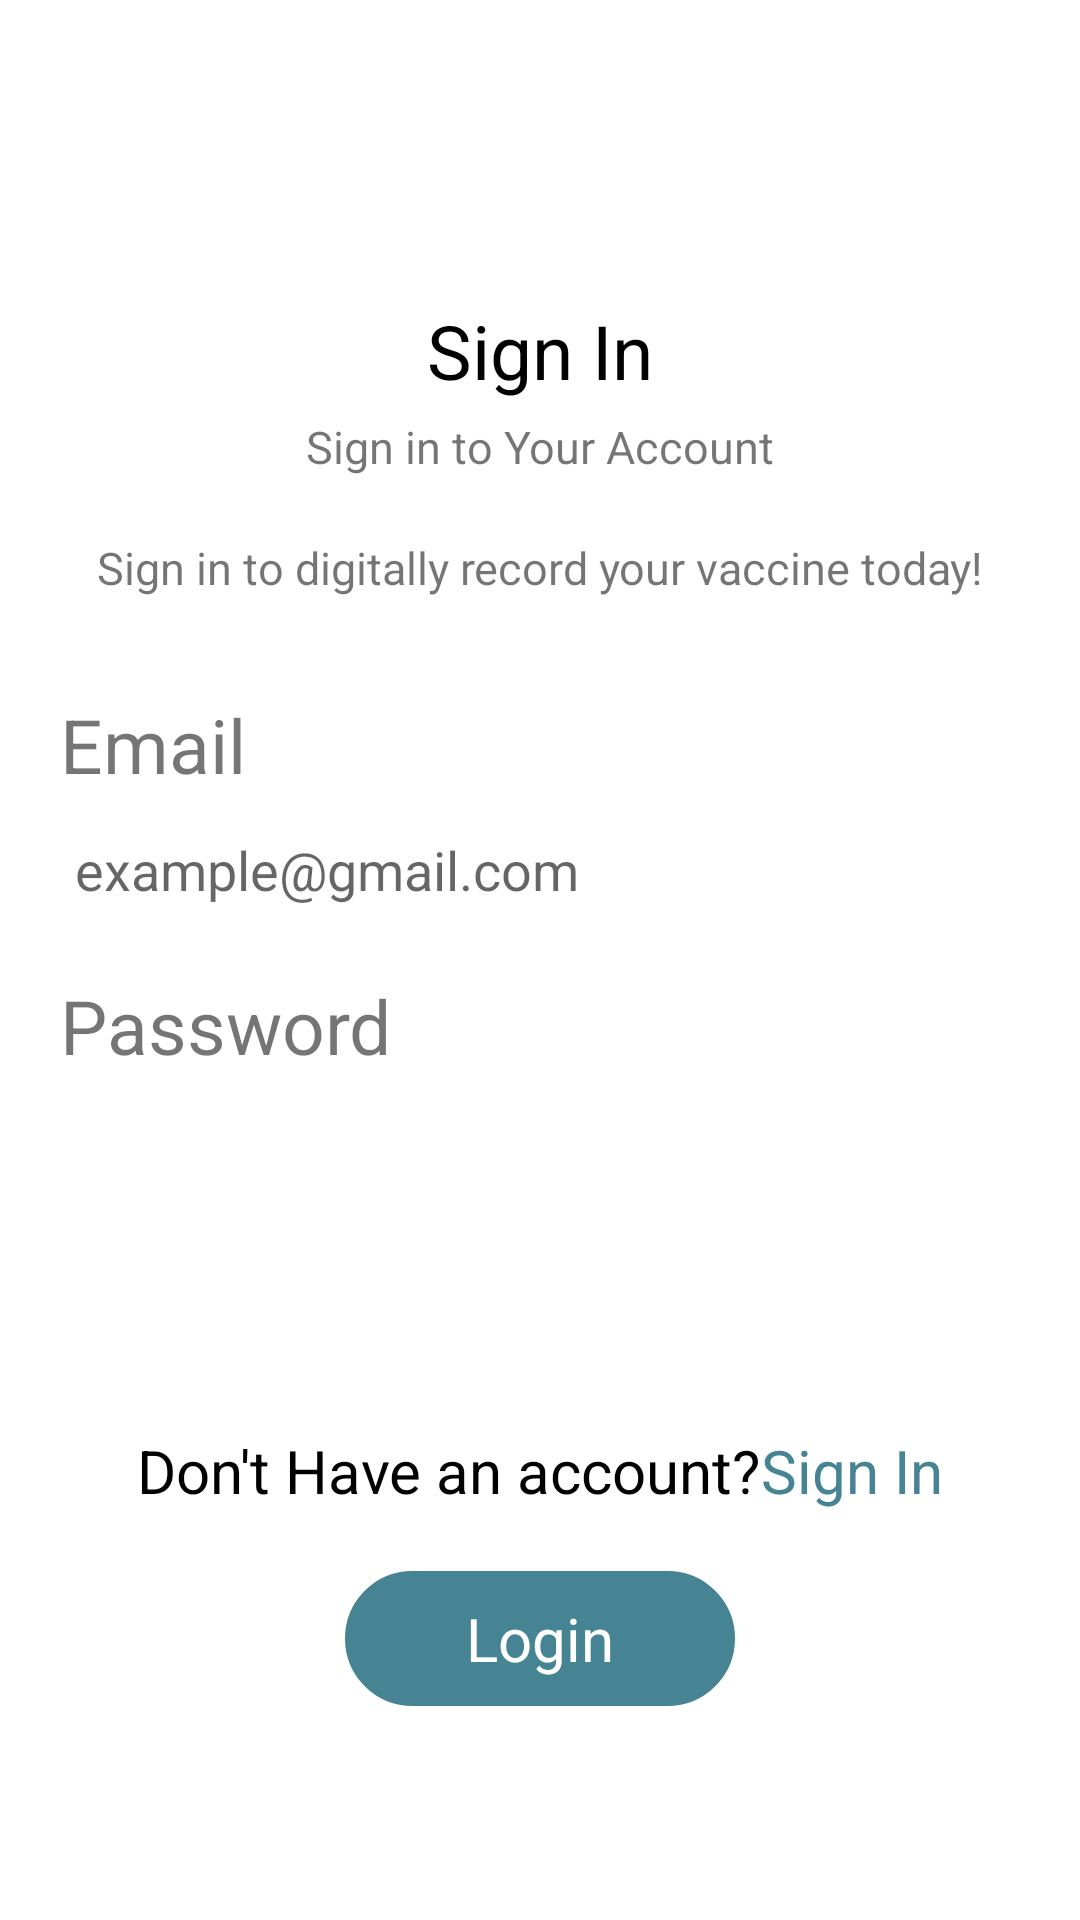

Android layout source for this screen:
<!-- AndroidManifest.xml: application theme AppThemeNoActionBar -->
<!-- res/layout/fragment_login_2.xml -->
<?xml version="1.0" encoding="utf-8"?>
<layout xmlns:android="http://schemas.android.com/apk/res/android"
    xmlns:app="http://schemas.android.com/apk/res-auto"
    xmlns:tools="http://schemas.android.com/tools">

    <data>


        <variable
            name="viewModel"
            type="com.sprytech.vaccinepassport.ui.login.LoginViewModel" />

    </data>

    <androidx.constraintlayout.widget.ConstraintLayout
        android:layout_width="match_parent"
        android:layout_height="match_parent"
        android:orientation="vertical">


        <TextView
            android:id="@+id/imageView5"
            android:layout_width="wrap_content"
            android:layout_height="wrap_content"
            android:layout_marginTop="100dp"
            android:text="Sign In"
            android:textColor="@color/black"
            android:textSize="25sp"
            android:src="@drawable/create_account"
            app:layout_constraintEnd_toEndOf="parent"
            app:layout_constraintStart_toStartOf="parent"
            app:layout_constraintTop_toTopOf="parent" />

        <TextView
            android:id="@+id/imageView6"
            android:layout_width="wrap_content"
            android:layout_height="wrap_content"
            android:layout_marginTop="5dp"
            android:text="Sign in to Your Account"
            android:textSize="15sp"
            android:src="@drawable/create_new_account"
            app:layout_constraintEnd_toEndOf="parent"
            app:layout_constraintStart_toStartOf="parent"
            app:layout_constraintTop_toBottomOf="@+id/imageView5" />


        <TextView

            android:layout_width="wrap_content"
            android:layout_height="wrap_content"
            android:layout_marginTop="20dp"
            android:text="Sign in to digitally record your vaccine today!"

            android:textSize="15sp"
            app:layout_constraintEnd_toEndOf="parent"
            app:layout_constraintStart_toStartOf="parent"
            app:layout_constraintTop_toBottomOf="@+id/imageView6" />

        <LinearLayout
            android:id="@+id/linearLayout5"
            android:layout_width="match_parent"
            android:layout_height="wrap_content"
            android:layout_marginLeft="20dp"
            android:layout_marginRight="20dp"
            android:orientation="vertical"
            app:layout_constraintBottom_toBottomOf="parent"
            app:layout_constraintEnd_toEndOf="parent"
            app:layout_constraintHorizontal_bias="0.0"
            app:layout_constraintStart_toStartOf="parent"
            app:layout_constraintTop_toTopOf="parent">




            <LinearLayout
                android:layout_width="match_parent"
                android:layout_height="wrap_content"
                android:orientation="vertical">


                <TextView
                    android:layout_width="wrap_content"
                    android:layout_height="wrap_content"
                    android:text="Email"
                    android:textSize="25sp" />

                <EditText
                    android:id="@+id/ed_email"
                    android:layout_width="match_parent"
                    android:layout_height="50dp"
                    android:background="@drawable/rounded_edittext"
                    android:hint="example@gmail.com"
                    android:paddingLeft="5dp" />

            </LinearLayout>


            <LinearLayout
                android:layout_width="match_parent"
                android:layout_height="wrap_content"
                android:layout_marginTop="10dp"
                android:orientation="vertical">


                <TextView
                    android:layout_width="wrap_content"
                    android:layout_height="wrap_content"
                    android:text="Password"
                    android:textSize="25sp" />

                <EditText
                    android:id="@+id/ed_password"
                    android:layout_width="match_parent"
                    android:layout_height="50dp"
                    android:paddingLeft="5dp"
                    android:background="@drawable/rounded_edittext"
                    android:inputType="textPassword" />

            </LinearLayout>


        </LinearLayout>


        <LinearLayout
            android:layout_width="match_parent"
            android:layout_height="wrap_content"
            android:orientation="vertical"
            app:layout_constraintBottom_toBottomOf="parent"
            app:layout_constraintEnd_toEndOf="parent"
            app:layout_constraintStart_toStartOf="parent"
            android:gravity="center_horizontal"
            app:layout_constraintTop_toBottomOf="@+id/linearLayout5"
            app:layout_constraintVertical_bias="0.488">

            <LinearLayout
                android:layout_width="wrap_content"
                android:layout_height="wrap_content"
                android:orientation="horizontal">

                <TextView
                    android:layout_width="wrap_content"
                    android:layout_height="wrap_content"
                    android:text="Don't Have an account?"
                    android:textColor="@color/black"
                    android:textSize="20sp" />

                <TextView
                    android:id="@+id/tv_singup"
                    android:layout_width="wrap_content"
                    android:layout_height="wrap_content"
                    android:text="Sign In"
                    android:textColor="@color/green1"
                    android:textSize="20sp" />
            </LinearLayout>


            <RelativeLayout
                android:id="@+id/btn_login"
                android:layout_width="130dp"
                android:layout_height="45dp"
                android:layout_marginTop="20dp"
                android:background="@drawable/rounded_green_fill"
                android:textColor="@color/white">

                <TextView
                    android:layout_width="wrap_content"
                    android:layout_height="wrap_content"
                    android:textColor="@color/white"
                    android:text="Login"
                    android:textSize="20sp"
                    android:layout_centerInParent="true"/>
            </RelativeLayout>
        </LinearLayout>

        <ProgressBar
            android:id="@+id/progressBar"
            android:layout_width="wrap_content"
            android:layout_height="wrap_content"
            android:visibility="gone"
            app:layout_constraintBottom_toBottomOf="parent"
            app:layout_constraintEnd_toEndOf="parent"
            app:layout_constraintHorizontal_bias="0.5"
            app:layout_constraintStart_toStartOf="parent"
            app:layout_constraintTop_toTopOf="parent" />




    </androidx.constraintlayout.widget.ConstraintLayout>

</layout>
<!-- resources referenced by this layout -->
<resources>
  <color name="black">#FF000000</color>
  <color name="green1">#468493</color>
  <color name="white">#FFFFFFFF</color>
  <!-- drawable create_account: png bitmap (drawable, 1812 bytes) -->
  <!-- drawable create_new_account: png bitmap (drawable, 1868 bytes) -->
  <!-- drawable rounded_green_fill (drawable) -->
  <?xml version="1.0" encoding="utf-8"?>
  <shape xmlns:android="http://schemas.android.com/apk/res/android"
      android:shape="rectangle" >
      <solid android:color="@color/green1" />
      <stroke android:width="1dp" android:color="@color/green1" />
      <corners
          android:bottomRightRadius="60dp"
          android:bottomLeftRadius="60dp"
          android:topLeftRadius="60dp"
          android:topRightRadius="60dp"/>
  </shape>
  <style name="AppThemeNoActionBar" parent="Theme.MaterialComponents.Light.NoActionBar">
          
          <item name="colorPrimary">@color/colorPrimary</item>
          <item name="colorPrimaryDark">@color/colorPrimaryDark</item>
          <item name="colorAccent">@color/colorAccent</item>
  
      </style>
  <color name="colorPrimary">#191970</color>
  <color name="colorPrimaryDark">#2A3c58</color>
  <color name="colorAccent">#03DAC5</color>
</resources>
